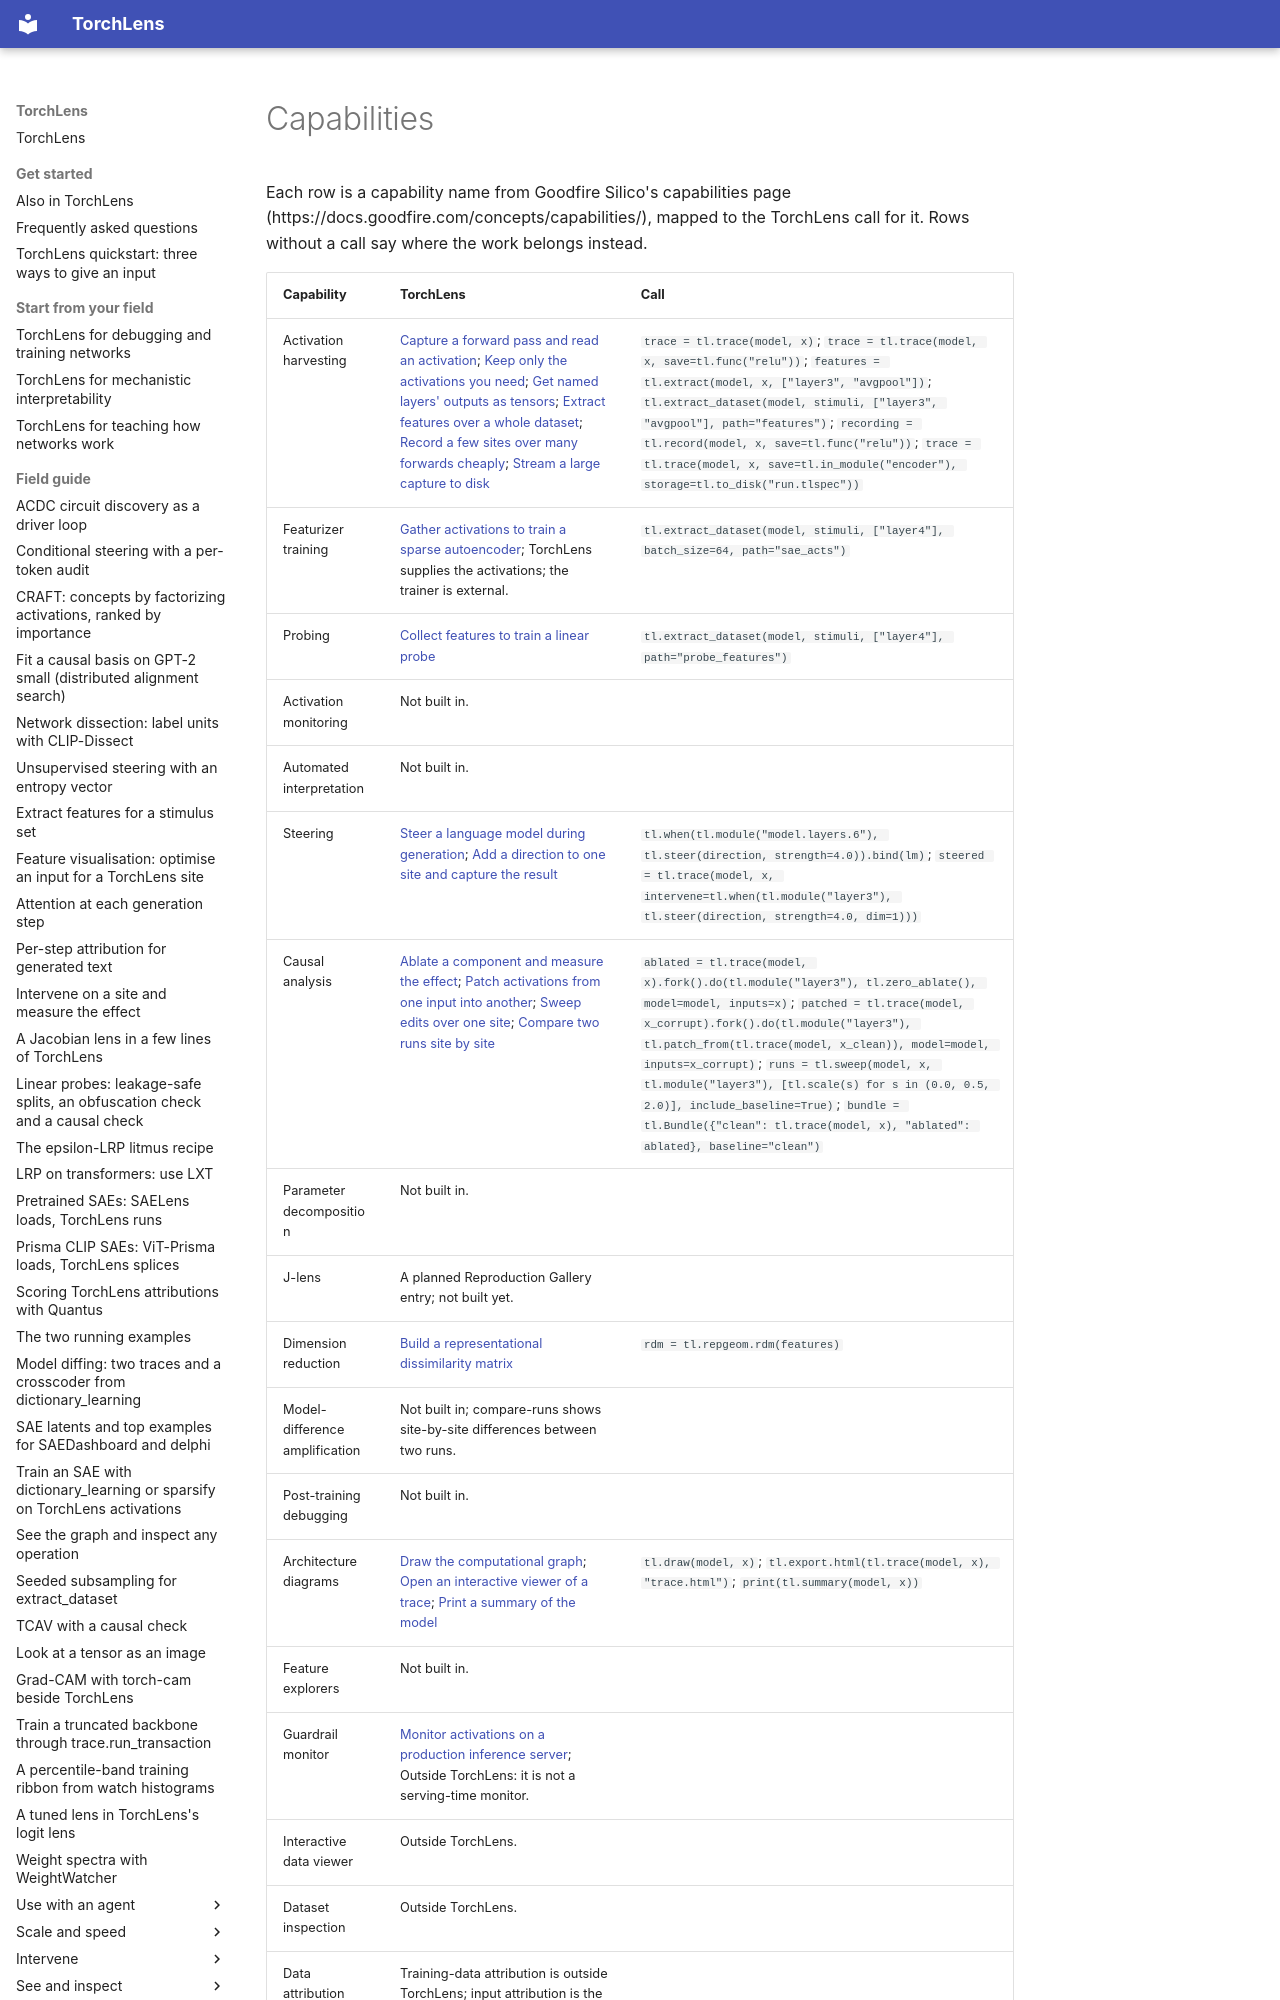

repository: johnmarktaylor91/torchlens · page: reference/agent_capabilities/index.html · generator: mkdocs

# Capabilities

<!-- Generated by tools/docs/build_agent_index.py from docs/field-guide/task_cards.yaml; edit the cards, not this page. -->

Each row is a capability name from Goodfire Silico's capabilities page (https://docs.goodfire.com/concepts/capabilities/), mapped to the TorchLens call for it. Rows without a call say where the work belongs instead.
